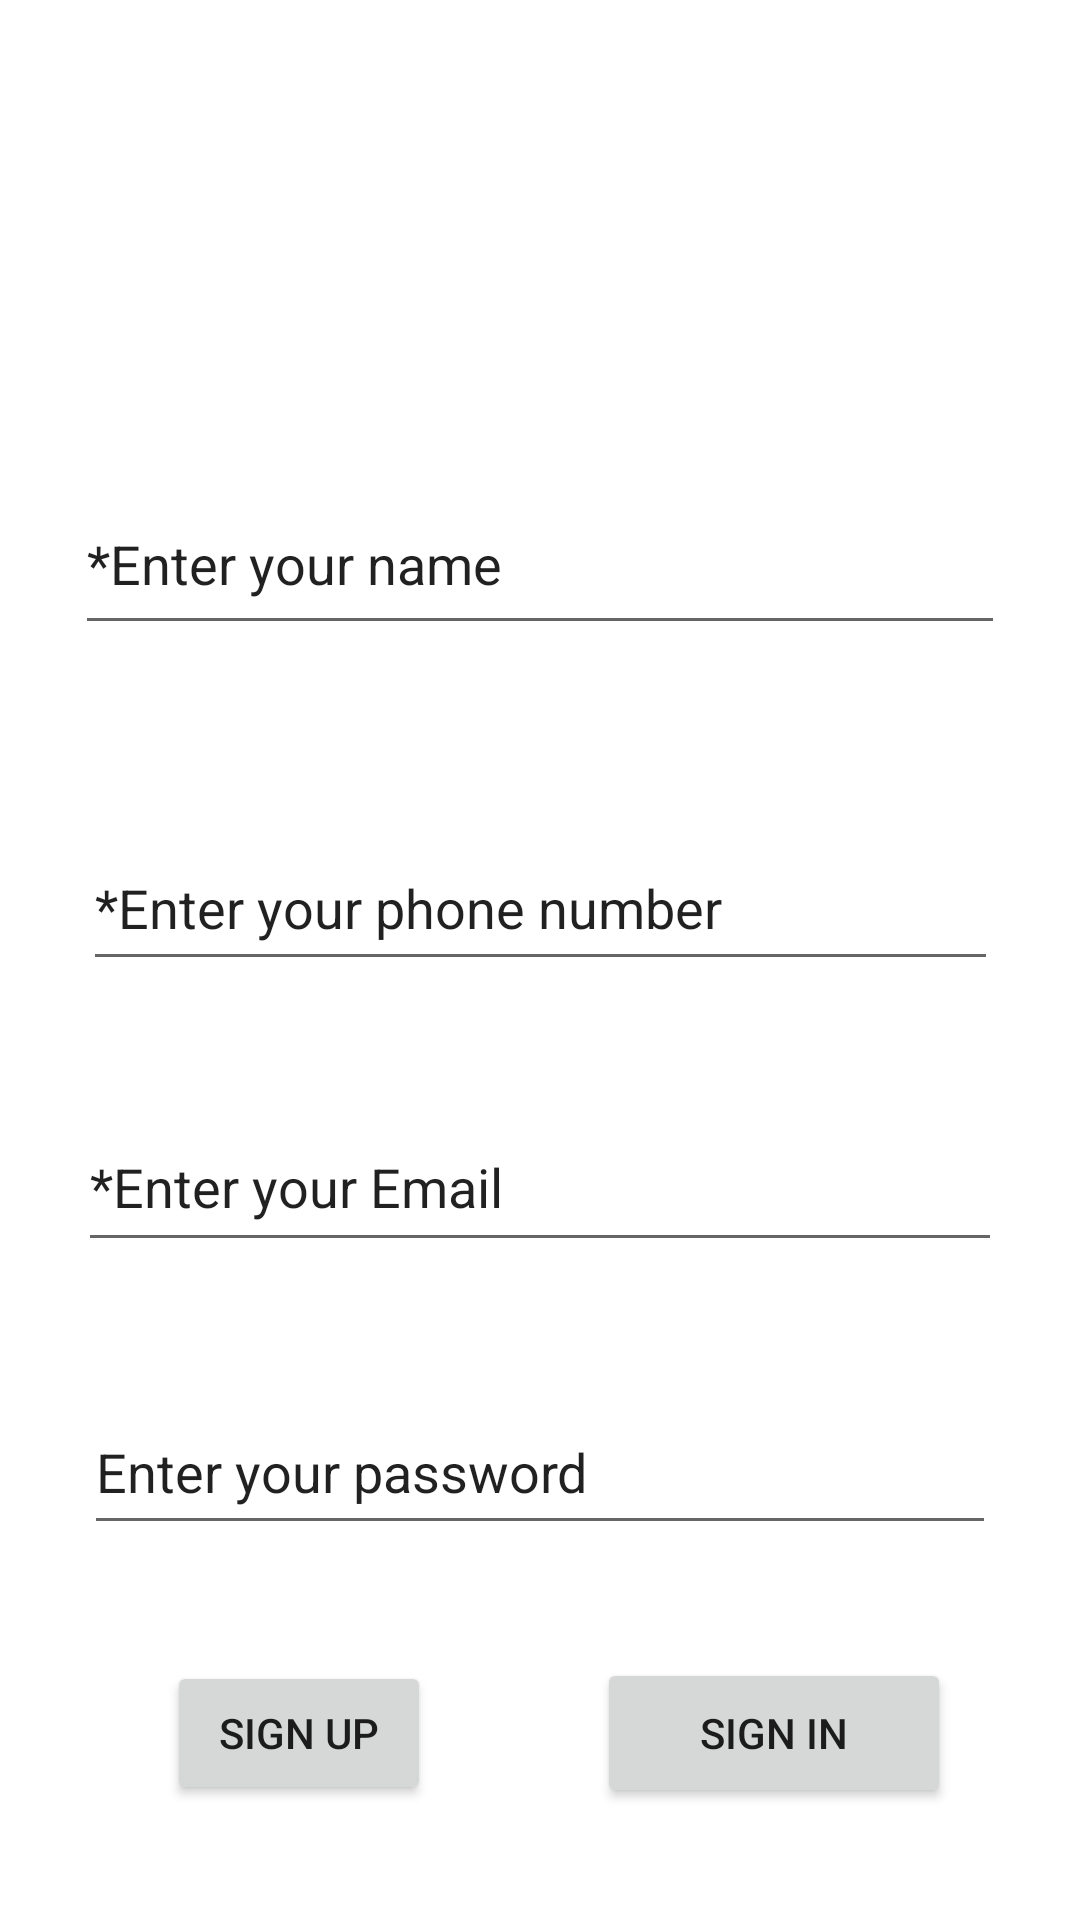

Here is an Android app screen rendered from its layout file. Give the layout XML and the strings, colors and styles it references.
<!-- AndroidManifest.xml: application theme Theme.CartAndProfile -->
<!-- res/layout/activity_main2.xml -->
<?xml version="1.0" encoding="utf-8"?>
<androidx.constraintlayout.widget.ConstraintLayout xmlns:android="http://schemas.android.com/apk/res/android"
    xmlns:app="http://schemas.android.com/apk/res-auto"
    xmlns:tools="http://schemas.android.com/tools"
    android:layout_width="match_parent"
    android:layout_height="match_parent"
    tools:context=".MainActivity2">

    <EditText
        android:id="@+id/textView3"
        android:layout_width="310dp"
        android:layout_height="57dp"
        android:text="*Enter your name"
        app:layout_constraintBottom_toBottomOf="parent"
        app:layout_constraintEnd_toEndOf="parent"
        app:layout_constraintHorizontal_bias="0.5"
        app:layout_constraintStart_toStartOf="parent"
        app:layout_constraintTop_toTopOf="parent"
        app:layout_constraintVertical_bias="0.271" />

    <EditText
        android:id="@+id/textView4"
        android:layout_width="305dp"
        android:layout_height="52dp"
        android:layout_marginTop="52dp"
        android:text="*Enter your phone number"
        app:layout_constraintBottom_toBottomOf="parent"
        app:layout_constraintEnd_toEndOf="parent"
        app:layout_constraintHorizontal_bias="0.5"
        app:layout_constraintStart_toStartOf="parent"
        app:layout_constraintTop_toBottomOf="@+id/textView3"
        app:layout_constraintVertical_bias="0.025" />

    <EditText
        android:id="@+id/textView5"
        android:layout_width="308dp"
        android:layout_height="53dp"
        android:text="*Enter your Email"
        app:layout_constraintBottom_toBottomOf="parent"
        app:layout_constraintEnd_toEndOf="parent"
        app:layout_constraintHorizontal_bias="0.5"
        app:layout_constraintStart_toStartOf="parent"
        app:layout_constraintTop_toBottomOf="@+id/textView4"
        app:layout_constraintVertical_bias="0.157" />

    <EditText
        android:id="@+id/textView6"
        android:layout_width="304dp"
        android:layout_height="52dp"
        android:text="Enter your password"
        app:layout_constraintBottom_toBottomOf="parent"
        app:layout_constraintEnd_toEndOf="parent"
        app:layout_constraintHorizontal_bias="0.5"
        app:layout_constraintStart_toStartOf="parent"
        app:layout_constraintTop_toBottomOf="@+id/textView5"
        app:layout_constraintVertical_bias="0.253" />

    <Button
        android:id="@+id/button3"
        android:layout_width="118dp"
        android:layout_height="50dp"
        android:text="Sign In"
        app:layout_constraintBottom_toBottomOf="parent"
        app:layout_constraintEnd_toEndOf="parent"
        app:layout_constraintHorizontal_bias="0.823"
        app:layout_constraintStart_toStartOf="parent"
        app:layout_constraintTop_toBottomOf="@+id/textView6"
        app:layout_constraintVertical_bias="0.504" />

    <Button
        android:id="@+id/button4"
        android:layout_width="wrap_content"
        android:layout_height="wrap_content"
        android:text="Sign Up"
        app:layout_constraintBottom_toBottomOf="parent"
        app:layout_constraintEnd_toStartOf="@+id/button3"
        app:layout_constraintStart_toStartOf="parent"
        app:layout_constraintTop_toBottomOf="@+id/textView6" />
</androidx.constraintlayout.widget.ConstraintLayout>
<!-- resources referenced by this layout -->
<resources>
  <style name="Theme.CartAndProfile" parent="Theme.MaterialComponents.DayNight.NoActionBar">
          
          <item name="colorPrimary">@color/purple_500</item>
          <item name="colorPrimaryVariant">@color/purple_700</item>
          <item name="colorOnPrimary">@color/white</item>
          
          <item name="colorSecondary">@color/teal_200</item>
          <item name="colorSecondaryVariant">@color/teal_700</item>
          <item name="colorOnSecondary">@color/black</item>
          
          <item name="android:statusBarColor" tools:targetApi="l">?attr/colorPrimaryVariant</item>
          
      </style>
  <color name="purple_500">#FF6200EE</color>
  <color name="purple_700">#FF3700B3</color>
  <color name="white">#FFFFFFFF</color>
  <color name="teal_200">#FF03DAC5</color>
  <color name="teal_700">#FF018786</color>
  <color name="black">#FF000000</color>
</resources>
